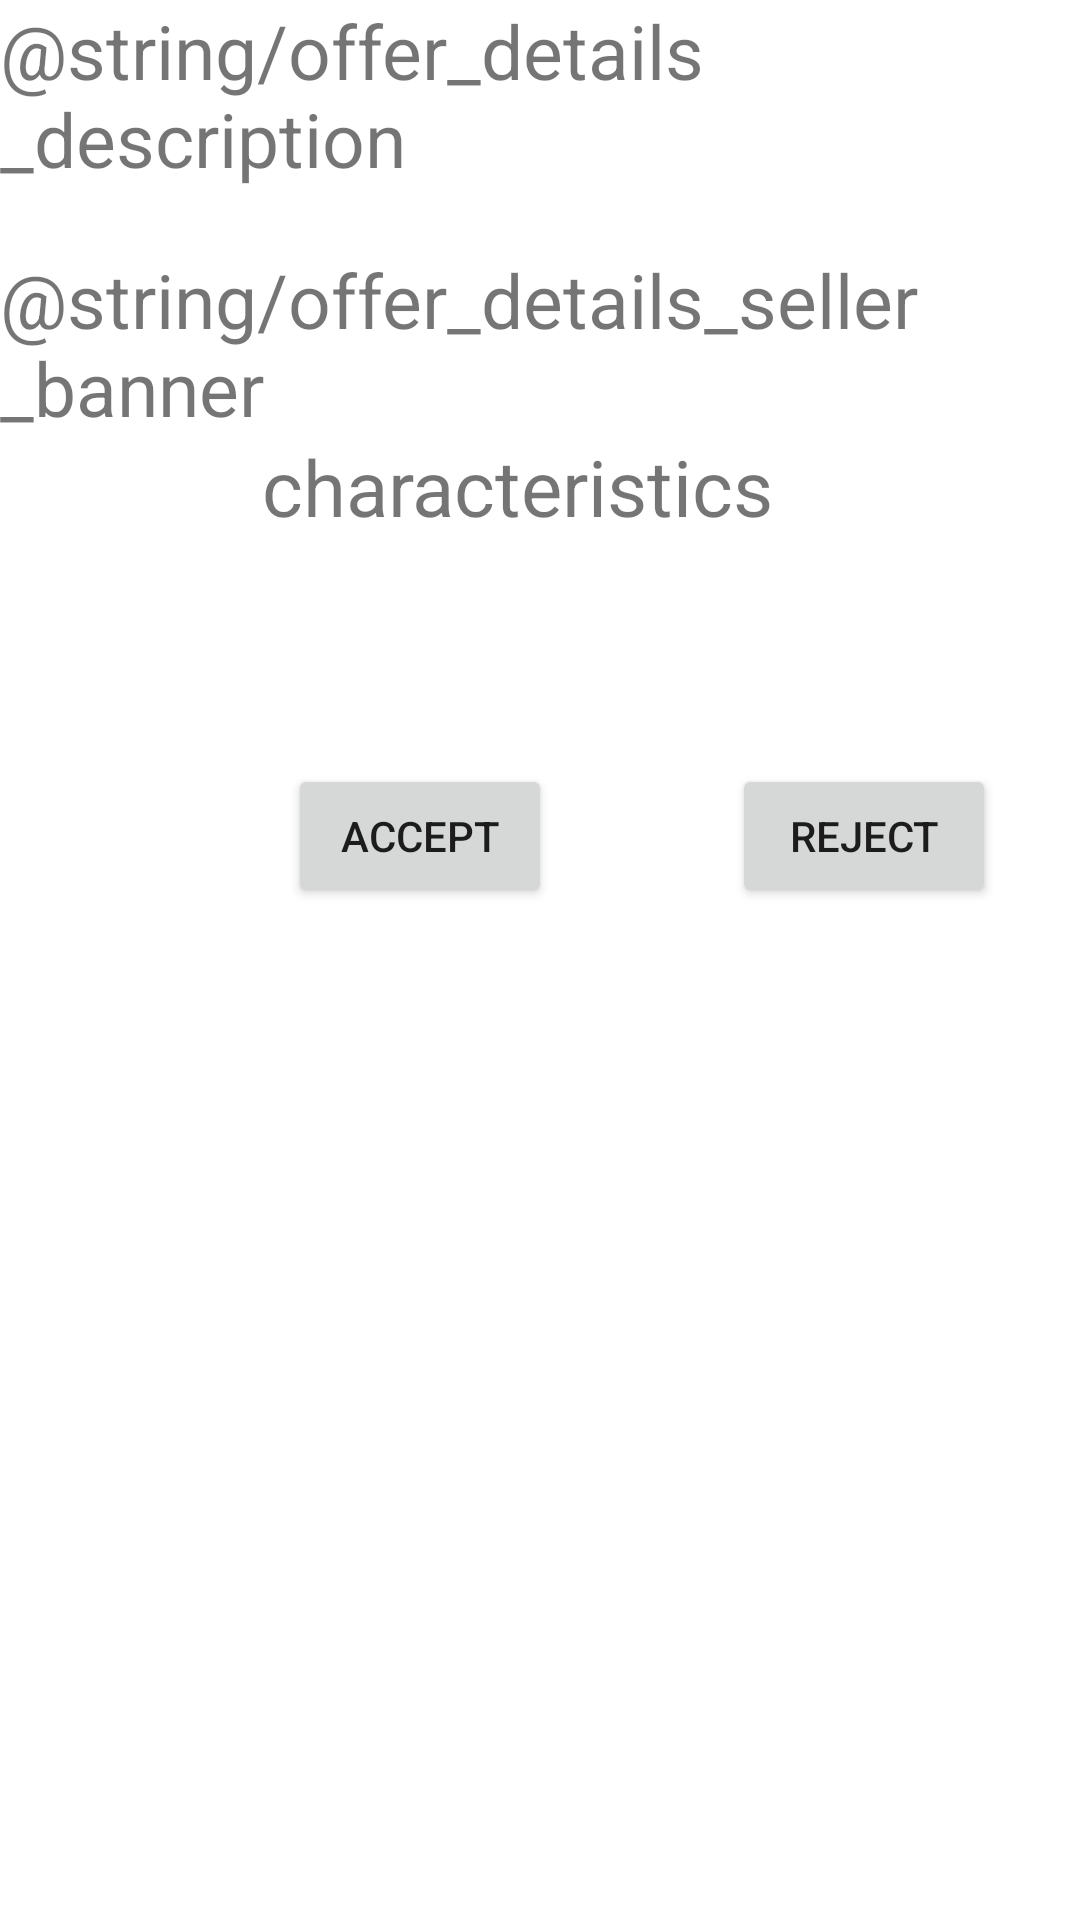

Reconstruct the res/layout file that produces this screen, plus the resources it refers to.
<!-- AndroidManifest.xml: application theme Theme.InputManagement -->
<!-- res/layout/activity_offer_detail_view_2.xml -->
<?xml version="1.0" encoding="utf-8"?>
<androidx.constraintlayout.widget.ConstraintLayout
    xmlns:android="http://schemas.android.com/apk/res/android"
    xmlns:app="http://schemas.android.com/apk/res-auto"
    xmlns:tools="http://schemas.android.com/tools"
    android:layout_width="match_parent"
    android:layout_height="match_parent"
    tools:context=".shared.OfferDetailView">

    <TextView
        android:id="@+id/offer_Details_description_banner"
        android:layout_width="wrap_content"
        android:layout_height="wrap_content"
        android:text="@string/offer_details_description"
        android:textSize="25dp"
        app:layout_constraintEnd_toEndOf="parent"
        app:layout_constraintStart_toStartOf="parent"
        app:layout_constraintTop_toTopOf="parent" />

    <TextView
        android:id="@+id/offer_details_seller_banner"
        android:layout_width="wrap_content"
        android:layout_height="wrap_content"
        android:layout_marginTop="20dp"
        android:text="@string/offer_details_seller_banner"
        android:textSize="25dp"
        app:layout_constraintEnd_toEndOf="parent"
        app:layout_constraintHorizontal_bias="0.078"
        app:layout_constraintStart_toStartOf="parent"
        app:layout_constraintTop_toBottomOf="@id/offer_Details_description_banner" />

    <TextView
        android:id="@+id/offer_Details_seller"
        android:layout_width="wrap_content"
        android:layout_height="wrap_content"
        android:layout_marginTop="20dp"
        android:textSize="25dp"
        app:layout_constraintEnd_toEndOf="parent"
        app:layout_constraintHorizontal_bias="0.09"
        app:layout_constraintStart_toEndOf="@+id/offer_details_seller_banner"
        app:layout_constraintTop_toBottomOf="@+id/offer_Details_description_banner"
        tools:text="David Farms" />

    <TextView
        android:id="@+id/offer_details_characteristics_banner"
        android:layout_width="wrap_content"
        android:layout_height="wrap_content"
        android:layout_marginTop="28dp"
        android:text="characteristics"
        android:textSize="26dp"
        app:layout_constraintEnd_toEndOf="parent"
        app:layout_constraintHorizontal_bias="0.462"
        app:layout_constraintStart_toStartOf="parent"
        app:layout_constraintTop_toBottomOf="@+id/offer_Details_seller" />

    <TextView
        android:id="@+id/offer_details_description"
        android:layout_width="wrap_content"
        android:layout_height="wrap_content"
        android:layout_marginTop="24dp"
        app:layout_constraintEnd_toEndOf="parent"
        app:layout_constraintHorizontal_bias="0.084"
        app:layout_constraintStart_toStartOf="parent"
        app:layout_constraintTop_toBottomOf="@+id/offer_details_characteristics_banner"
        tools:text="Big Red Cherry"
        android:textSize="20dp"/>

    <LinearLayout
        android:id="@+id/offer_details_buttons_container"
        android:layout_width="match_parent"
        android:layout_height="wrap_content"
        android:layout_marginTop="8dp"
        android:orientation="horizontal"
        android:padding="16dp"

        app:layout_constraintEnd_toEndOf="parent"
        app:layout_constraintStart_toStartOf="parent"
        app:layout_constraintTop_toBottomOf="@id/offer_details_description">

        <Button
            android:id="@+id/offer_details_accept_button"
            android:layout_width="wrap_content"
            android:layout_height="wrap_content"
            android:layout_marginStart="80dp"
            android:layout_marginRight="30dp"
            android:text="Accept"/>
        <Button
            android:id="@+id/offer_details_reject_button"
            android:layout_width="wrap_content"
            android:layout_height="wrap_content"
            android:layout_marginLeft="30dp"
            android:text="Reject"
            tools:layout_editor_absoluteY="222dp" />
    </LinearLayout>

</androidx.constraintlayout.widget.ConstraintLayout>
<!-- resources referenced by this layout -->
<resources>
  <style name="Theme.InputManagement" parent="Theme.MaterialComponents.DayNight.NoActionBar">
          
          <item name="colorPrimary">@color/purple_500</item>
          <item name="colorPrimaryVariant">@color/purple_700</item>
          <item name="colorOnPrimary">@color/white</item>
          
          <item name="colorSecondary">@color/teal_200</item>
          <item name="colorSecondaryVariant">@color/teal_700</item>
          <item name="colorOnSecondary">@color/black</item>
          
          <item name="android:statusBarColor" tools:targetApi="l">@color/bottom_nav_selected_item</item>
          
      </style>
  <color name="purple_500">#FF6200EE</color>
  <color name="purple_700">#FF3700B3</color>
  <color name="white">#FFFFFFFF</color>
  <color name="teal_200">#FF03DAC5</color>
  <color name="teal_700">#FF018786</color>
  <color name="black">#FF000000</color>
  <color name="bottom_nav_selected_item">#220006</color>
</resources>
